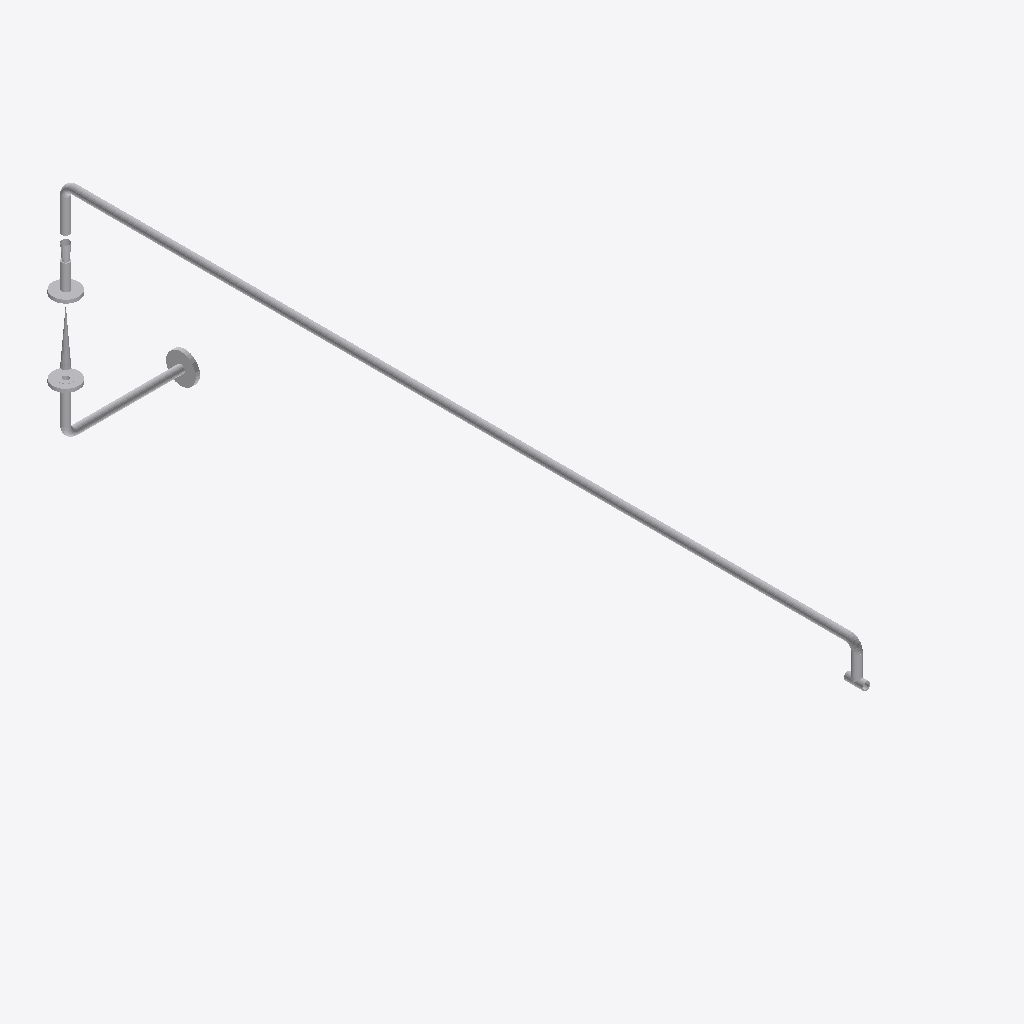
Isometric view of an IFC building model (IFC-SPF (STEP), schema IFC2X3, length unit millimetre), seen from the south-west, elements coloured by IFC class: 14 other elements (light grey).
Extent 0.6 m × 3.4 m × 1.0 m (x, y, z). Elements (14): 6 IfcFlowSegment, 4 IfcFlowController, 4 IfcFlowFitting.

HEADER;
FILE_DESCRIPTION(('ViewDefinition [CoordinationView]'),'2;1');
FILE_NAME('/home/giovanni/IdeaProjects/ifc/ifc-out/sk/05ML1200002102AV.ifc','2020-10-06T17:07:54',(''),('Antea'),'IFC.JAVA 0.0.1-SNAPSHOT','Antea IFC Export 0.0.1-SNAPSHOT','');
FILE_SCHEMA(('IFC2X3'));
ENDSEC;
DATA;
#15=IFCPROJECT('194bA6ZlHDjAJXEJG0jus1',#6,'05-ML-120-0-002-1"-02A-V',$,$,$,$,(#9),#14);
#16=IFCSITE('1QcRmRqZn4R8IbvGL0baRy',#6,$,$,$,$,$,$,.COMPLEX.,$,$,$,$,$);
#166=IFCFLOWSEGMENT('08V_nM58TEUR$HpUs0wy9$',#6,'Shell','{?  "CATEGORY" : "TUBTUBI",?  "ADESCR" : "CU5293025",?  "NCOR_ALLOW" : 3,?  "NDIAMETRO" : 33.4,?  "ASCHEDULE" : "80",?  "ITIPO_STD" : "0-ANSI",?  "ITIPO_FAMSPEC" : "",?  "AGRUPPO_SCH" : "02A",?  "NSPE',$,#158,#165,$);
#115=IFCFLOWSEGMENT('174z$9iLz9ZgvwA3uDqceN',#6,'Shell','{?  "CATEGORY" : "TUBTUBI",?  "ADESCR" : "FL5293015",?  "NCOR_ALLOW" : 3,?  "NDIAMETRO" : 33.4,?  "ASCHEDULE" : "80",?  "ITIPO_STD" : "0-ANSI",?  "ITIPO_FAMSPEC" : "",?  "AGRUPPO_SCH" : "02A",?  "NSPE',$,#107,#114,$);
#59=IFCFLOWCONTROLLER('1cTypTlq54rOenrhbtAjKT',#6,'Nozzle','{?  "CATEGORY" : "TUBFLANGE",?  "ADESCR" : "FL5293015",?  "NCOR_ALLOW" : 3,?  "NDIAMETRO" : 33.4,?  "ITIPO_TENUTA" : "0-TFG_NONE",?  "ASCHEDULE" : "80",?  "ACLASS" : "600",?  "ITIPO_STD" : "0-ANSI",? ',$,#50,#58,$);
#130=IFCFLOWCONTROLLER('2jituesPP3detAqSXCJY3n',#6,'Nozzle','{?  "CATEGORY" : "TUBFLANGE",?  "ADESCR" : "FL5293019",?  "NCOR_ALLOW" : 3,?  "NDIAMETRO" : 33.4,?  "ITIPO_TENUTA" : "0-TFG_NONE",?  "ASCHEDULE" : "80",?  "ACLASS" : "150",?  "ITIPO_STD" : "0-ANSI",? ',$,#129,#45,$);
#46=IFCFLOWCONTROLLER('31VYB9CSrFm9JgyFWr3L4g',#6,'Nozzle','{?  "CATEGORY" : "TUBFLANGE",?  "ADESCR" : "FL5293021",?  "NCOR_ALLOW" : 3,?  "NDIAMETRO" : 33.4,?  "ITIPO_TENUTA" : "0-TFG_NONE",?  "ASCHEDULE" : "80",?  "ACLASS" : "150",?  "ITIPO_STD" : "0-ANSI",? ',$,#35,#45,$);
#105=IFCFLOWCONTROLLER('0Gn_1VGSjAJATUbC4lE$5c',#6,'Valve','{?  "CATEGORY" : "TUBVALVOLE",?  "ADESCR" : "VL5293020",?  "IACCESSO" : "0-Sconoscuito",?  "NDIAMETRO" : 33.4,?  "ITIPO_VALVOLA" : "1-VALVE_STD",?  "ITIPO_COLL" : "0-COLL_FLANGIATO",?  "IOVOLANTINO" :',$,#82,#104,$);
#155=IFCFLOWSEGMENT('0a2aszRZfDKP97MhH9$Pam',#6,'Shell','{?  "CATEGORY" : "TUBTUBI",?  "ADESCR" : "PS5293023",?  "NCOR_ALLOW" : 3,?  "NDIAMETRO" : 33.4,?  "ASCHEDULE" : "80",?  "ITIPO_STD" : "0-ANSI",?  "ITIPO_FAMSPEC" : "",?  "AGRUPPO_SCH" : "02A",?  "NSPE',$,#147,#154,$);
#75=IFCFLOWSEGMENT('29Fa2BuSf1YvWJJDuaM3QB',#6,'Shell','{?  "CATEGORY" : "TUBTUBI",?  "ADESCR" : "CU5293017",?  "NCOR_ALLOW" : 3,?  "NDIAMETRO" : 33.4,?  "ASCHEDULE" : "80",?  "ITIPO_STD" : "0-ANSI",?  "ITIPO_FAMSPEC" : "",?  "AGRUPPO_SCH" : "02A",?  "NSPE',$,#62,#74,$);
#140=IFCFLOWSEGMENT('1DsEnI2z5DsO_b5Ly2hd9_',#6,'Shell','{?  "CATEGORY" : "TUBTUBI",?  "ADESCR" : "TB5293022",?  "NCOR_ALLOW" : 3,?  "NDIAMETRO" : 33.4,?  "ASCHEDULE" : "80",?  "ITIPO_STD" : "0-ANSI",?  "ITIPO_FAMSPEC" : "",?  "AGRUPPO_SCH" : "02A",?  "NSPE',$,#132,#139,$);
#186=IFCFLOWFITTING('0BIQAARoX98OvRSbyQupUo',#6,'Tee','{?  "CATEGORY" : "TUBDIRAME",?  "ADESCR" : "Derivazione",?  "NDIAMETRO1" : 33.4,?  "NCOR_ALLOW" : 3,?  "ASCHEDULE" : "80",?  "ITIPO_STD" : "0-ANSI",?  "ITIPO_FAMSPEC" : "",?  "AGRUPPO_SCH" : "02A",?  ',$,#169,#185,$);
#79=IFCFLOWFITTING('3hFTI_whXBVfaCbQKmdxwQ',#6,'Curve','{?  "CATEGORY" : "TUBCURVE",?  "ADESCR" : "CU5293030",?  "NANGOLO" : 90,?  "NCOR_ALLOW" : 3,?  "NDIAMETRO" : 33.4,?  "ASCHEDULE" : "80",?  "ITIPO_STD" : "0-ANSI",?  "ITIPO_FAMSPEC" : "",?  "AGRUPPO_SC',$,#78,#29,$);
#126=IFCFLOWSEGMENT('0duLZ_Wvj2duZHHdE4f0gd',#6,'Shell','{?  "CATEGORY" : "TUBTUBI",?  "ADESCR" : "CU5293030",?  "NCOR_ALLOW" : 3,?  "NDIAMETRO" : 33.4,?  "ASCHEDULE" : "80",?  "ITIPO_STD" : "0-ANSI",?  "ITIPO_FAMSPEC" : "",?  "AGRUPPO_SCH" : "02A",?  "NSPE',$,#118,#125,$);
#144=IFCFLOWFITTING('01g5gyQbfFtR_LcHZZJGx6',#6,'Curve','{?  "CATEGORY" : "TUBCURVE",?  "ADESCR" : "CU5293017",?  "NANGOLO" : 90.0003088205295,?  "NCOR_ALLOW" : 3,?  "NDIAMETRO" : 33.4,?  "ASCHEDULE" : "80",?  "ITIPO_STD" : "0-ANSI",?  "ITIPO_FAMSPEC" : "",',$,#143,#29,$);
#30=IFCFLOWFITTING('1wF2HqjlzAh8B4ECmRiTkz',#6,'Curve','{?  "CATEGORY" : "TUBCURVE",?  "ADESCR" : "CU5293025",?  "NANGOLO" : 90,?  "NCOR_ALLOW" : 3,?  "NDIAMETRO" : 33.4,?  "ASCHEDULE" : "80",?  "ITIPO_STD" : "0-ANSI",?  "ITIPO_FAMSPEC" : "",?  "AGRUPPO_SC',$,#22,#29,$);
ENDSEC;
